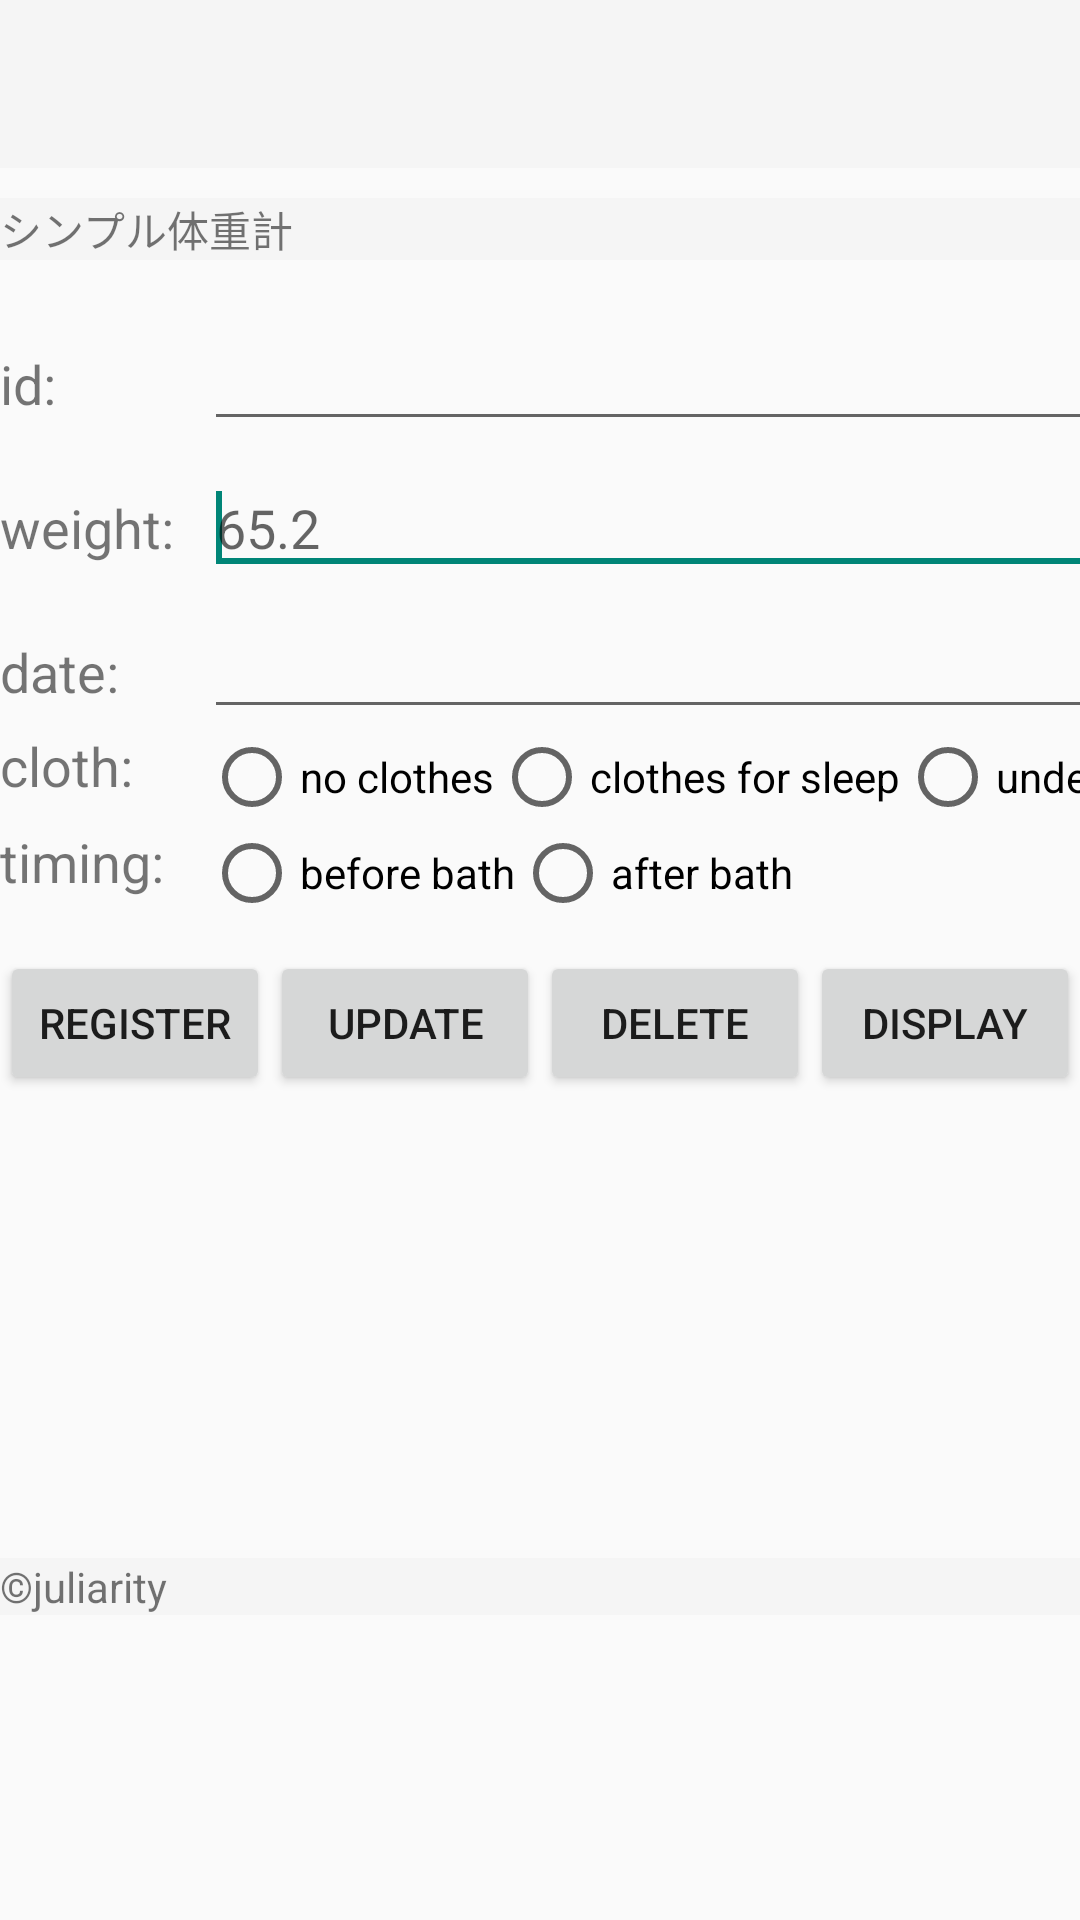

This screen was rendered from an Android layout file. Write that file and the resources it references.
<!-- AndroidManifest.xml: application theme AppTheme -->
<!-- res/layout/dbsample.xml -->
<?xml version="1.0" encoding="utf-8"?>
<LinearLayout
    xmlns:android="http://schemas.android.com/apk/res/android"
    android:orientation="vertical"
    android:layout_width="match_parent"
    android:layout_height="match_parent">


    <Toolbar
        android:id="@+id/toolbar_id"
        android:layout_width="match_parent"
        android:layout_height="wrap_content"
        android:minHeight="?android:actionBarSize"
        android:background="?android:colorPrimary">
    </Toolbar>

    
    <LinearLayout
        xmlns:android="http://schemas.android.com/apk/res/android"
        android:orientation="horizontal"
        android:layout_gravity="center_horizontal"
        android:layout_marginTop="10dp"
        android:background="@color/material_grey_100"
        android:layout_width="match_parent"
        android:layout_height="wrap_content">


        <TextView
            android:layout_width="wrap_content"
            android:layout_height="wrap_content"
            android:text="シンプル体重計" />

    </LinearLayout>

    
    <TextView
        android:id="@+id/tablename_id"
        android:layout_width="wrap_content"
        android:layout_height="wrap_content" />

    <TableLayout
        xmlns:android="http://schemas.android.com/apk/res/android"
        android:layout_width="match_parent"
        android:layout_height="wrap_content">

        <TableRow>
            <TextView
                android:text="id:"
                android:textSize="18sp"
                android:layout_marginRight="10dp"
                android:layout_width="wrap_content"
                android:layout_height="wrap_content"/>
            <EditText
                android:id="@+id/id"
                android:layout_width="200dp"
                android:layout_height="wrap_content" />
            <Button android:id="@+id/id_plus_btn_id"
                android:text="+"
                android:layout_width="wrap_content"
                android:layout_height="wrap_content"/>
            <Button android:id="@+id/id_minus_btn_id"
                android:text="-"
                android:layout_width="wrap_content"
                android:layout_height="wrap_content"/>
        </TableRow>

        
        <TableRow>
            <TextView
                android:text="weight:"
                android:textSize="18sp"
                android:layout_marginRight="10dp"
                android:layout_width="wrap_content"
                android:layout_height="wrap_content" />
            <EditText
                android:id="@+id/weight"
                android:layout_width="200dp"
                android:layout_height="wrap_content"
                android:hint="@string/weight_hint"
                android:inputType="number">
                <requestFocus/>
            </EditText>
            <Button android:id="@+id/plus_btn_id"
                android:text="+"
                android:layout_width="wrap_content"
                android:layout_height="wrap_content"/>
            <Button android:id="@+id/minus_btn_id"
                android:text="-"
                android:layout_width="wrap_content"
                android:layout_height="wrap_content"/>
        </TableRow>

        
        <TableRow>
            <TextView
                android:text="date:"
                android:textSize="18sp"
                android:layout_marginRight="10dp"
                android:layout_width="wrap_content"
                android:layout_height="wrap_content"/>
            <EditText
                android:id="@+id/date"
                android:layout_width="200dp"
                android:layout_height="wrap_content" />
        </TableRow>

        
            
                
                
                
                
                
            
                
                
                
        

        
        <TableRow>
            <TextView
                android:text="cloth:"
                android:textSize="18sp"
                android:layout_marginRight="10dp"
                android:layout_width="wrap_content"
                android:layout_height="wrap_content"/>

            <RadioGroup
                android:id="@+id/cloth_radio_btn_id"
                android:layout_height="wrap_content"
                android:layout_width="wrap_content"
                android:orientation="horizontal">
                <RadioButton android:id="@+id/no_cloth_id"
                    android:text="no clothes"
                    android:layout_height="wrap_content"
                    android:layout_width="wrap_content">
                </RadioButton>
                <RadioButton
                    android:text="clothes for sleep"
                    android:layout_height="wrap_content"
                    android:layout_width="wrap_content">
                </RadioButton>
                <RadioButton
                    android:text="under clothes"
                    android:layout_height="wrap_content"
                    android:layout_width="wrap_content">
                </RadioButton>
            </RadioGroup>

        </TableRow>

        
            
                
                
                
                
                
            
                
                
                
        

        
        <TableRow>
            <TextView
                android:text="timing:"
                android:textSize="18sp"
                android:layout_marginRight="10dp"
                android:layout_width="wrap_content"
                android:layout_height="wrap_content"/>

            <RadioGroup
                android:id="@+id/timing_radio_btn_id"
                android:layout_height="wrap_content"
                android:layout_width="wrap_content"
                android:orientation="horizontal">
                <RadioButton
                    android:text="before bath"
                    android:layout_height="wrap_content"
                    android:layout_width="wrap_content">
                </RadioButton>
                <RadioButton android:id="@+id/after_bath_id"
                    android:text="after bath"
                    android:layout_height="wrap_content"
                    android:layout_width="wrap_content">
                </RadioButton>
            </RadioGroup>

        </TableRow>

    </TableLayout>

    
    <LinearLayout
        xmlns:android="http://schemas.android.com/apk/res/android"
        android:orientation="horizontal"
        android:layout_gravity="center_horizontal"
        android:layout_marginTop="10dp"
        android:layout_width="match_parent"
        android:layout_height="wrap_content">

        <Button android:id="@+id/insert_id"
            android:layout_width="wrap_content"
            android:layout_height="wrap_content"
            android:layout_weight="1"
            android:text="register" />

        <Button android:id="@+id/update"
            android:layout_width="wrap_content"
            android:layout_height="wrap_content"
            android:layout_weight="1"
            android:text="update" />

        <Button android:id="@+id/delete"
            android:layout_width="wrap_content"
            android:layout_height="wrap_content"
            android:layout_weight="1"
            android:text="delete" />

        <Button android:id="@+id/select"
            android:layout_width="wrap_content"
            android:layout_height="wrap_content"
            android:layout_weight="1"
            android:text="display" />

    </LinearLayout>

    <TextView
        android:id="@+id/message"
        android:textSize="18sp"
        android:layout_gravity="center_horizontal"
        android:layout_marginTop="10dp"
        android:layout_width="wrap_content"
        android:layout_height="wrap_content" />

    
    <ScrollView
        android:layout_marginTop="10dp"
        android:layout_width="match_parent"
        android:layout_height="100dp">

        <TableLayout android:id="@+id/list"
            xmlns:android="http://schemas.android.com/apk/res/android"
            android:layout_width="fill_parent"
            android:layout_height="wrap_content">

        </TableLayout>

    </ScrollView>

    
    <LinearLayout
        xmlns:android="http://schemas.android.com/apk/res/android"
        android:orientation="horizontal"
        android:layout_gravity="center_horizontal"
        android:layout_marginTop="10dp"
        android:background="@color/material_grey_100"
        android:layout_width="match_parent"
        android:layout_height="wrap_content">

        <TextView
            android:layout_width="wrap_content"
            android:layout_height="wrap_content"
            android:layout_gravity="right"
            android:text="©juliarity" />

    </LinearLayout>

</LinearLayout>
<!-- resources referenced by this layout -->
<resources>
  <string name="weight_hint">65.2</string>
  <style name="AppTheme" parent="android:Theme.Material.Light.NoActionBar">
          
      </style>
</resources>
